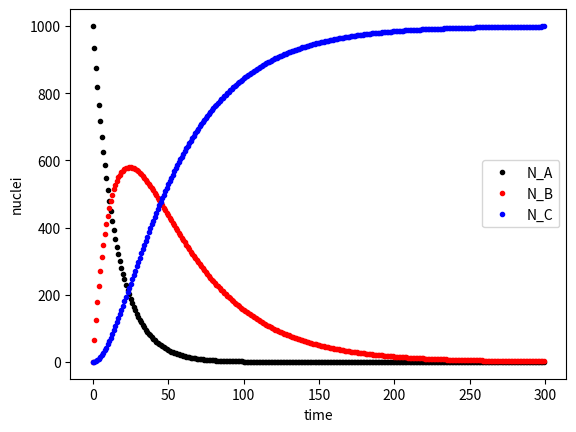

Here is the Python script that generated this plot:
   # loading required libraries
import numpy as np
import matplotlib.pyplot as plt

# setting initial conditions
N_total = 300
N_A = np.zeros(N_total)
N_B = np.zeros(N_total)
N_C = np.zeros(N_total)
N_A[0] = int(1e3)

# half-life nuclei A
tau_A = 10
L_A = np.log(2)/tau_A
# half-life nuclei B
tau_B = 30
L_B = np.log(2)/tau_B

dt = 1
t = np.zeros(N_total)

# calculating number of nuclei left
for i in range(len(N_A)-1):
    A_A = N_A[i]*L_A*np.exp(-L_A*dt)
    N_A[i+1] = N_A[i] - A_A*dt

    A_B = N_B[i]*L_B*np.exp(-L_B*dt)
    N_B[i+1] = N_B[i] - A_B*dt + A_A*dt

    N_C[i+1] = N_C[i] + A_B*dt

    t[i+1] = t[i] + dt

# plotting the data
plt.figure()
plt.plot(t,N_A,'k.',label='N_A')
plt.plot(t,N_B,'r.',label='N_B')
plt.plot(t,N_C,'b.',label='N_C')
plt.xlabel('time')
plt.ylabel('nuclei')
plt.legend()
plt.show()

